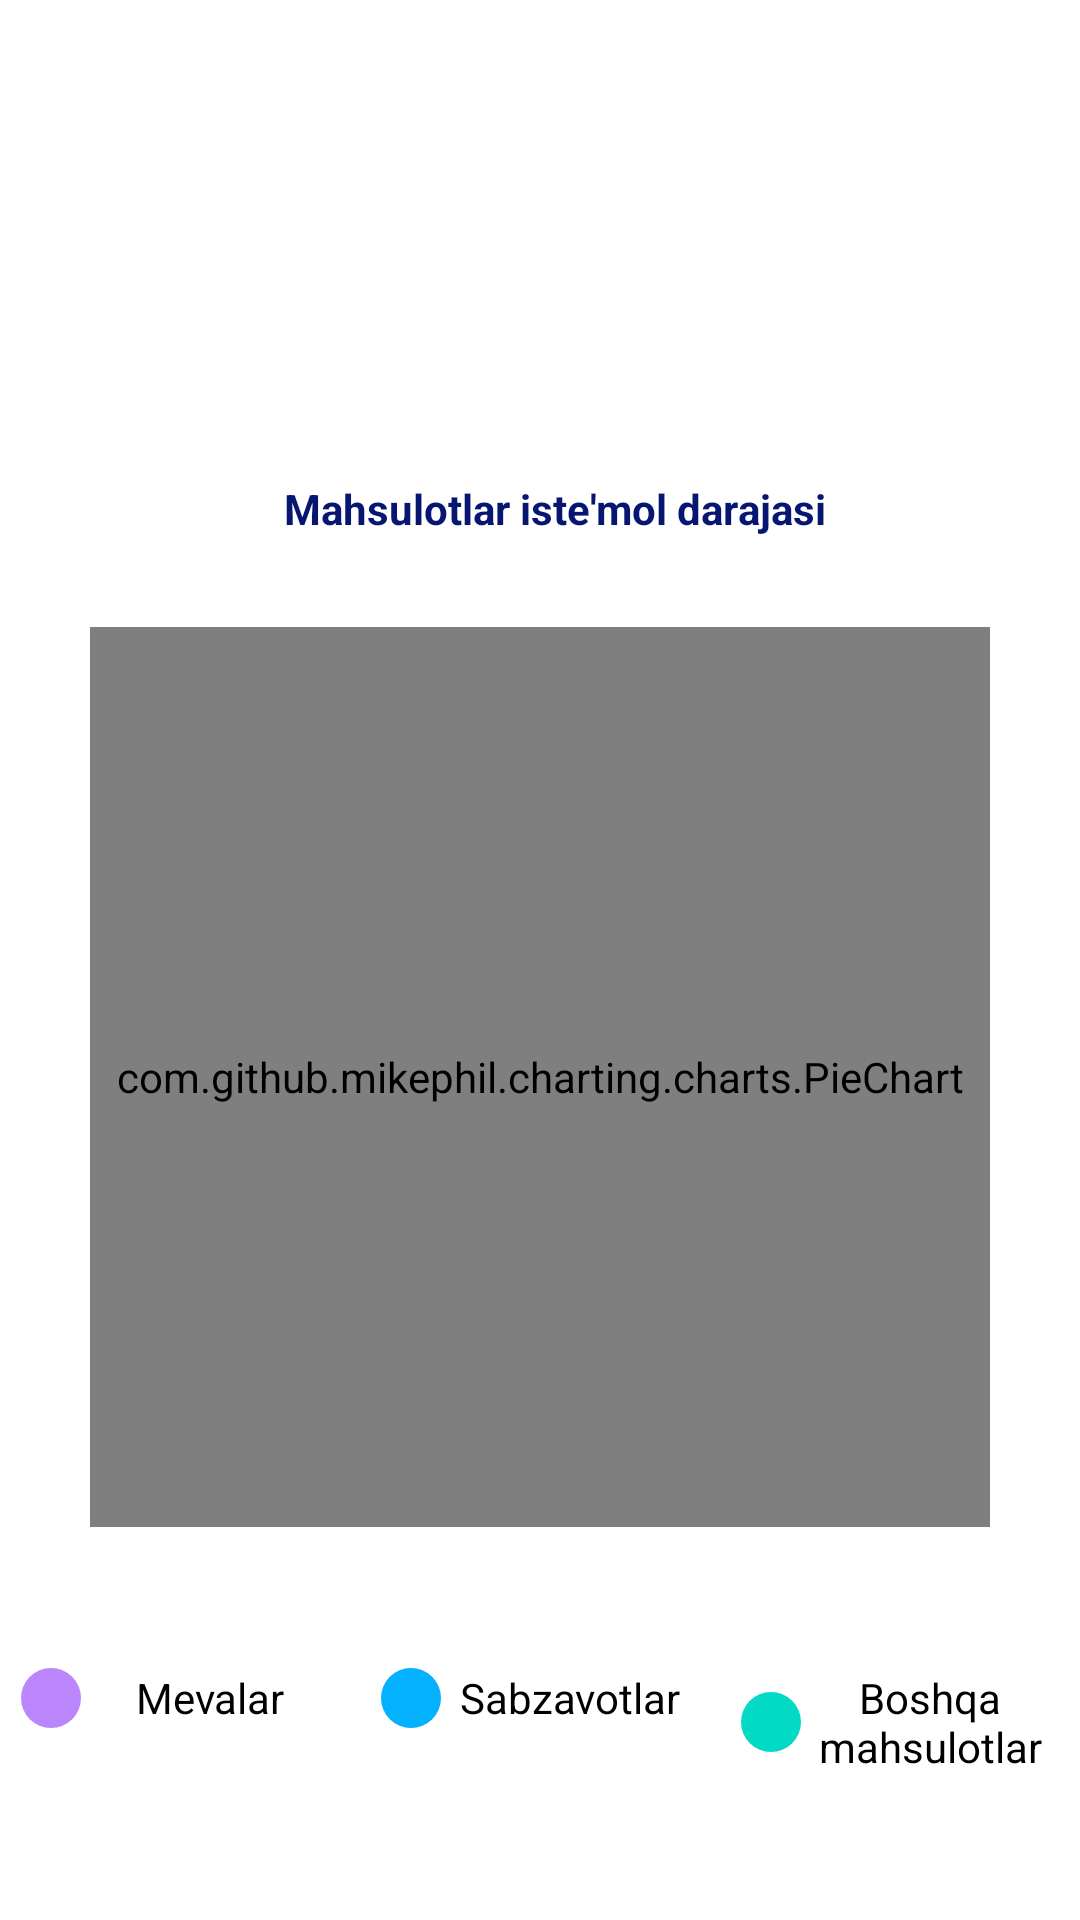

Here is an Android app screen rendered from its layout file. Give the layout XML and the strings, colors and styles it references.
<!-- AndroidManifest.xml: application theme Theme.MarketPrices1 -->
<!-- res/layout/fragment_rating.xml -->
<?xml version="1.0" encoding="utf-8"?>
<LinearLayout xmlns:android="http://schemas.android.com/apk/res/android"
    xmlns:tools="http://schemas.android.com/tools"
    android:layout_width="match_parent"
    android:layout_height="match_parent"
    android:orientation="vertical"
    tools:context=".ui.rating.RatingFragment">

    <LinearLayout
        android:layout_width="match_parent"
        android:layout_height="110dp"
        android:gravity="center_horizontal"
        android:orientation="vertical">

        <ImageView
            android:id="@+id/img1"
            android:layout_width="wrap_content"
            android:layout_height="120dp"
            android:layout_marginBottom="10dp" />









    </LinearLayout>

    <TextView
        android:layout_width="wrap_content"
        android:layout_height="wrap_content"
        android:layout_gravity="center"
        android:layout_marginLeft="5dp"
        android:layout_marginTop="50dp"
        android:text="Mahsulotlar iste'mol darajasi"
        android:textColor="#071771"
        android:textStyle="bold" />

    
    
    
    
    
    

    <com.github.mikephil.charting.charts.PieChart
        android:layout_gravity="center"
        android:layout_marginTop="30dp"
        android:id="@+id/pieChart"
        android:layout_width="300dp"
        android:layout_height="300dp" />








    <LinearLayout
        android:layout_width="match_parent"
        android:layout_height="wrap_content"
        android:layout_below="@id/pieChart"
        android:layout_marginTop="40dp"
        android:orientation="horizontal"
        android:weightSum="3">


        <TextView
            android:layout_width="0dp"
            android:layout_height="wrap_content"
            android:layout_margin="3dp"
            android:layout_weight="1"
            android:drawableLeft="@drawable/ic_circle"
            android:drawableTint="@color/purple_200"
            android:gravity="center"
            android:padding="4dp"
            android:text="Mevalar"
            android:textAlignment="center"
            android:textColor="@color/black" />


        <TextView
            android:layout_width="0dp"
            android:layout_height="wrap_content"
            android:layout_margin="3dp"
            android:layout_weight="1"
            android:drawableLeft="@drawable/ic_circle"
            android:drawableTint="@color/purple_500"
            android:gravity="center"
            android:padding="4dp"
            android:text="Sabzavotlar"
            android:textAlignment="center"
            android:textColor="@color/black" />


        <TextView
            android:layout_width="0dp"
            android:layout_height="wrap_content"
            android:layout_margin="3dp"
            android:layout_weight="1"
            android:drawableLeft="@drawable/ic_circle"
            android:drawableTint="@color/teal_200"
            android:gravity="center"
            android:padding="4dp"
            android:text="Boshqa mahsulotlar"
            android:textAlignment="center"
            android:textColor="@color/black" />

    </LinearLayout>


</LinearLayout>
<!-- resources referenced by this layout -->
<resources>
  <color name="black">#FF000000</color>
  <color name="purple_200">#FFBB86FC</color>
  <color name="purple_500">#03B1FF</color>
  <color name="teal_200">#FF03DAC5</color>
  <!-- drawable ic_circle (drawable) -->
  <?xml version="1.0" encoding="utf-8"?>
  
  <shape xmlns:android="http://schemas.android.com/apk/res/android">
  
      <solid android:color="@color/purple_500"/>
      <corners android:radius="10dp"/>
      <stroke android:color="@color/black"/>
      <size android:width="20dp" android:height="20dp"/>
  
  </shape>
  <style name="Theme.MarketPrices1" parent="Theme.MaterialComponents.DayNight.DarkActionBar">
  
          <item name="colorPrimary">@color/purple_500</item>
  
          <item name="colorPrimaryVariant">@color/purple_500</item>
          <item name="colorOnPrimary">@color/white</item>
          
          <item name="colorSecondary">@color/teal_200</item>
          <item name="colorSecondaryVariant">@color/teal_700</item>
          <item name="colorOnSecondary">@color/black</item>
          
          <item name="android:statusBarColor" tools:targetApi="l">?attr/colorPrimaryVariant</item>
          
      </style>
  <color name="white">#FFFFFFFF</color>
  <color name="teal_700">#FF018786</color>
</resources>
